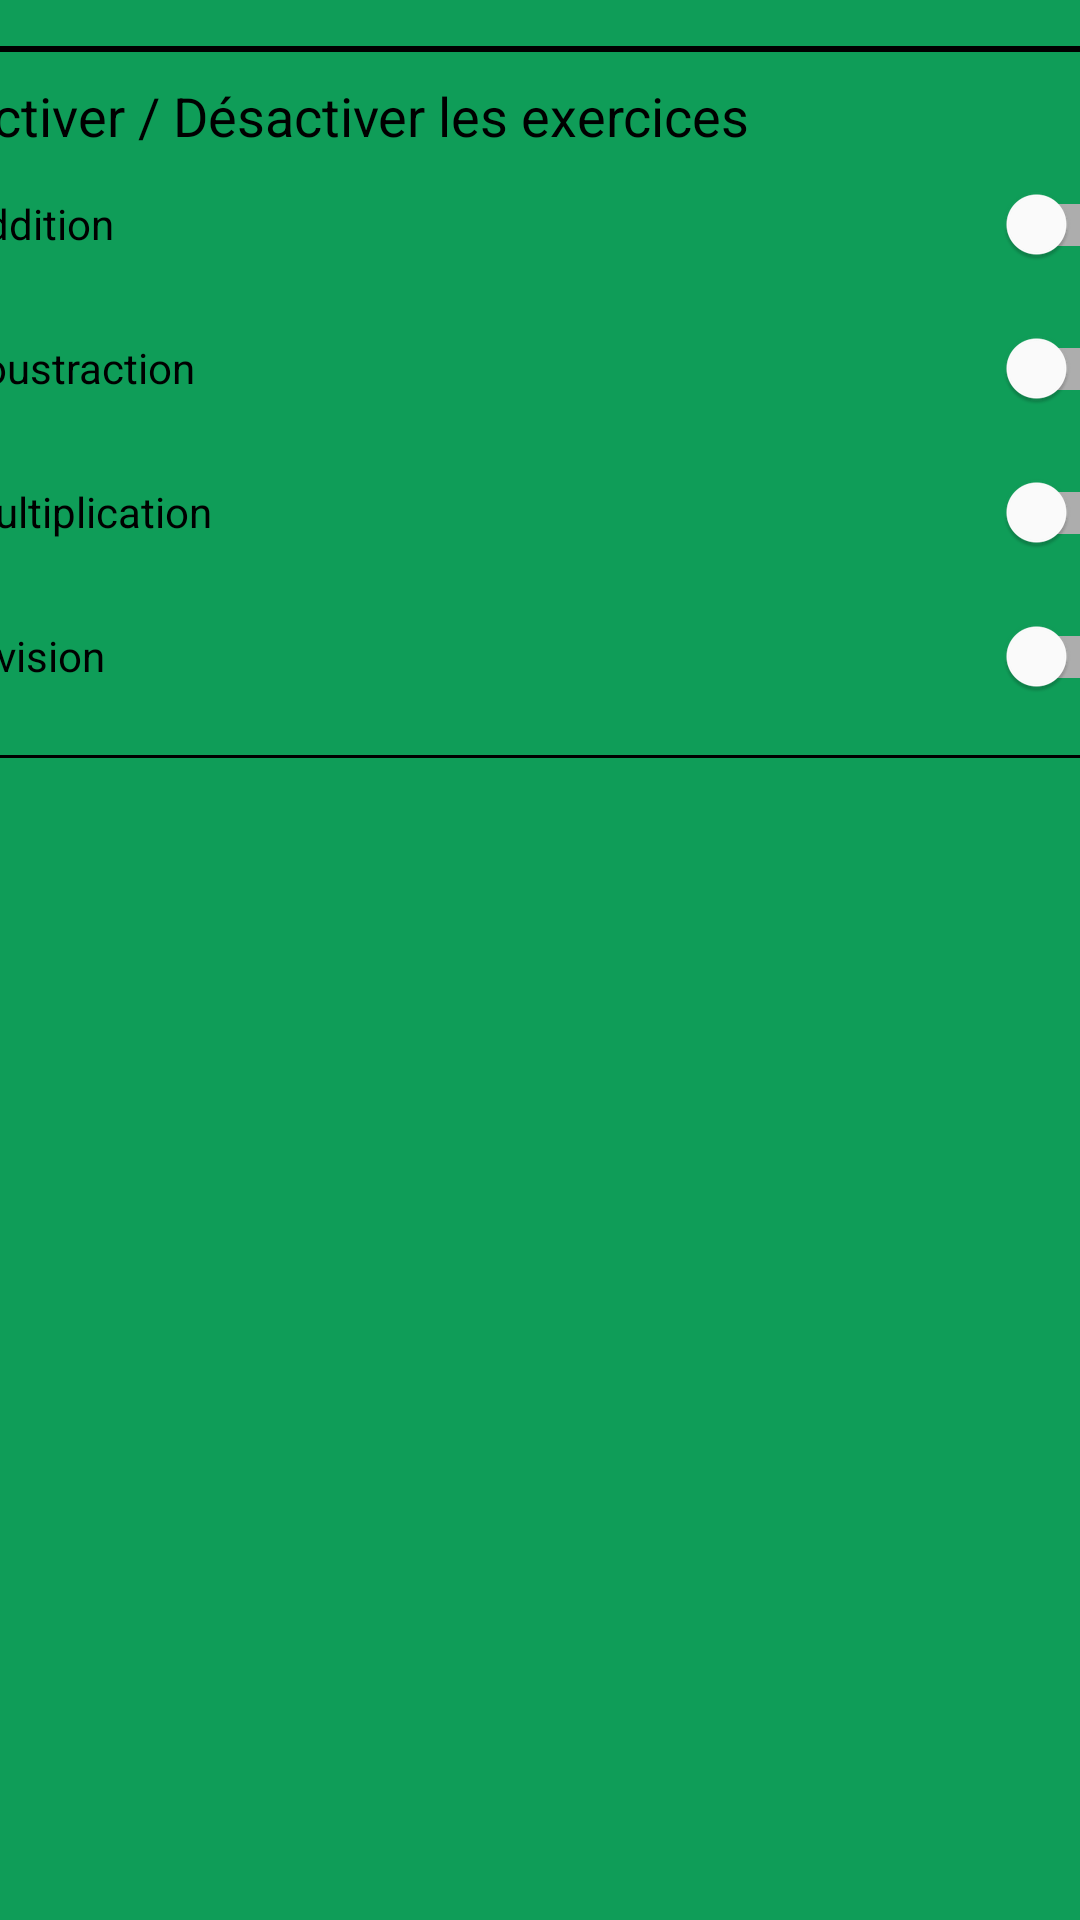

The Android layout XML behind this screen, and the referenced resources:
<!-- AndroidManifest.xml: application theme Theme.Arithmos -->
<!-- res/layout/fragment_setting.xml -->
<?xml version="1.0" encoding="utf-8"?>
<androidx.constraintlayout.widget.ConstraintLayout xmlns:android="http://schemas.android.com/apk/res/android"
    xmlns:app="http://schemas.android.com/apk/res-auto"
    xmlns:tools="http://schemas.android.com/tools"
    android:layout_width="match_parent"
    android:background="@color/green"
    android:layout_height="match_parent">

    <ScrollView
        android:layout_width="409dp"
        android:layout_height="729dp"
        android:layout_marginStart="1dp"
        android:layout_marginTop="1dp"
        android:layout_marginEnd="1dp"
        android:layout_marginBottom="1dp"
        app:layout_constraintBottom_toBottomOf="parent"
        app:layout_constraintEnd_toEndOf="parent"
        app:layout_constraintStart_toStartOf="parent"
        app:layout_constraintTop_toTopOf="parent">

        <LinearLayout
            android:layout_width="match_parent"
            android:layout_height="wrap_content"
            android:orientation="vertical">

            <TextView
                android:id="@+id/Parametre"
                android:layout_width="match_parent"
                android:layout_height="wrap_content"
                android:background="@drawable/border"
                android:gravity="center"
                android:text="@string/parametre"
                android:textColor="#000000"
                android:textSize="30sp"
                tools:ignore="TextContrastCheck" />

            <LinearLayout
                android:layout_width="match_parent"
                android:layout_height="wrap_content"
                android:background="@drawable/border"

                android:orientation="vertical">

                <TextView
                    android:id="@+id/Activer"
                    android:layout_width="match_parent"
                    android:layout_height="wrap_content"
                    android:text="@string/activer_d_sactiver_les_exercices"
                    android:textColor="@color/black"
                    android:textSize="18sp" />

                <com.google.android.material.switchmaterial.SwitchMaterial
                    android:id="@+id/SwitchAdd"
                    android:layout_width="match_parent"
                    android:layout_height="wrap_content"
                    android:minHeight="48dp"
                    android:text="@string/addition" />

                <com.google.android.material.switchmaterial.SwitchMaterial
                    android:id="@+id/switchsoustraction"
                    android:layout_width="match_parent"
                    android:layout_height="wrap_content"
                    android:minHeight="48dp"
                    android:text="@string/soustraction" />

                <com.google.android.material.switchmaterial.SwitchMaterial
                    android:id="@+id/switchmultiplication"
                    android:layout_width="match_parent"
                    android:layout_height="wrap_content"
                    android:minHeight="48dp"
                    android:text="@string/multiplication" />

                <com.google.android.material.switchmaterial.SwitchMaterial
                    android:id="@+id/switchdivision"
                    android:layout_width="match_parent"
                    android:layout_height="wrap_content"
                    android:minHeight="48dp"
                    android:text="@string/division" />


            </LinearLayout>







        </LinearLayout>
    </ScrollView>
</androidx.constraintlayout.widget.ConstraintLayout>
<!-- resources referenced by this layout -->
<resources>
  <color name="black">#FF000000</color>
  <color name="green">#0F9D58</color>
  <!-- drawable border (drawable) -->
  <?xml version="1.0" encoding="utf-8"?>
  <shape xmlns:android="http://schemas.android.com/apk/res/android" android:shape="rectangle" >
      <solid android:color="@color/green" />
      <stroke android:width="1dip" android:color="#000000"/>
      <padding android:bottom="10dp" android:left="10dp" android:right="10dp" android:top="10dp"/>
  </shape>
  <string name="activer_d_sactiver_les_exercices">Activer / Désactiver les exercices</string>
  <string name="addition">Addition</string>
  <string name="division">Division</string>
  <string name="multiplication">Multiplication</string>
  <string name="parametre">Parametre</string>
  <string name="soustraction">Soustraction</string>
  <style name="Theme.Arithmos" parent="Theme.MaterialComponents.DayNight.NoActionBar">
          
          <item name="colorPrimary">@android:color/holo_green_dark</item>
          <item name="colorPrimaryVariant">@android:color/holo_green_light</item>
          <item name="colorOnPrimary">@color/white</item>
          <item name="android:windowFullscreen">true</item>
          
          <item name="colorSecondary">@color/teal_200</item>
          <item name="colorSecondaryVariant">@color/teal_700</item>
          <item name="colorOnSecondary">@color/black</item>
          
          <item name="android:statusBarColor" tools:targetApi="l">?attr/colorPrimaryVariant</item>
          
      </style>
  <color name="white">#FFFFFFFF</color>
  <color name="teal_200">#FF03DAC5</color>
  <color name="teal_700">#FF018786</color>
</resources>
